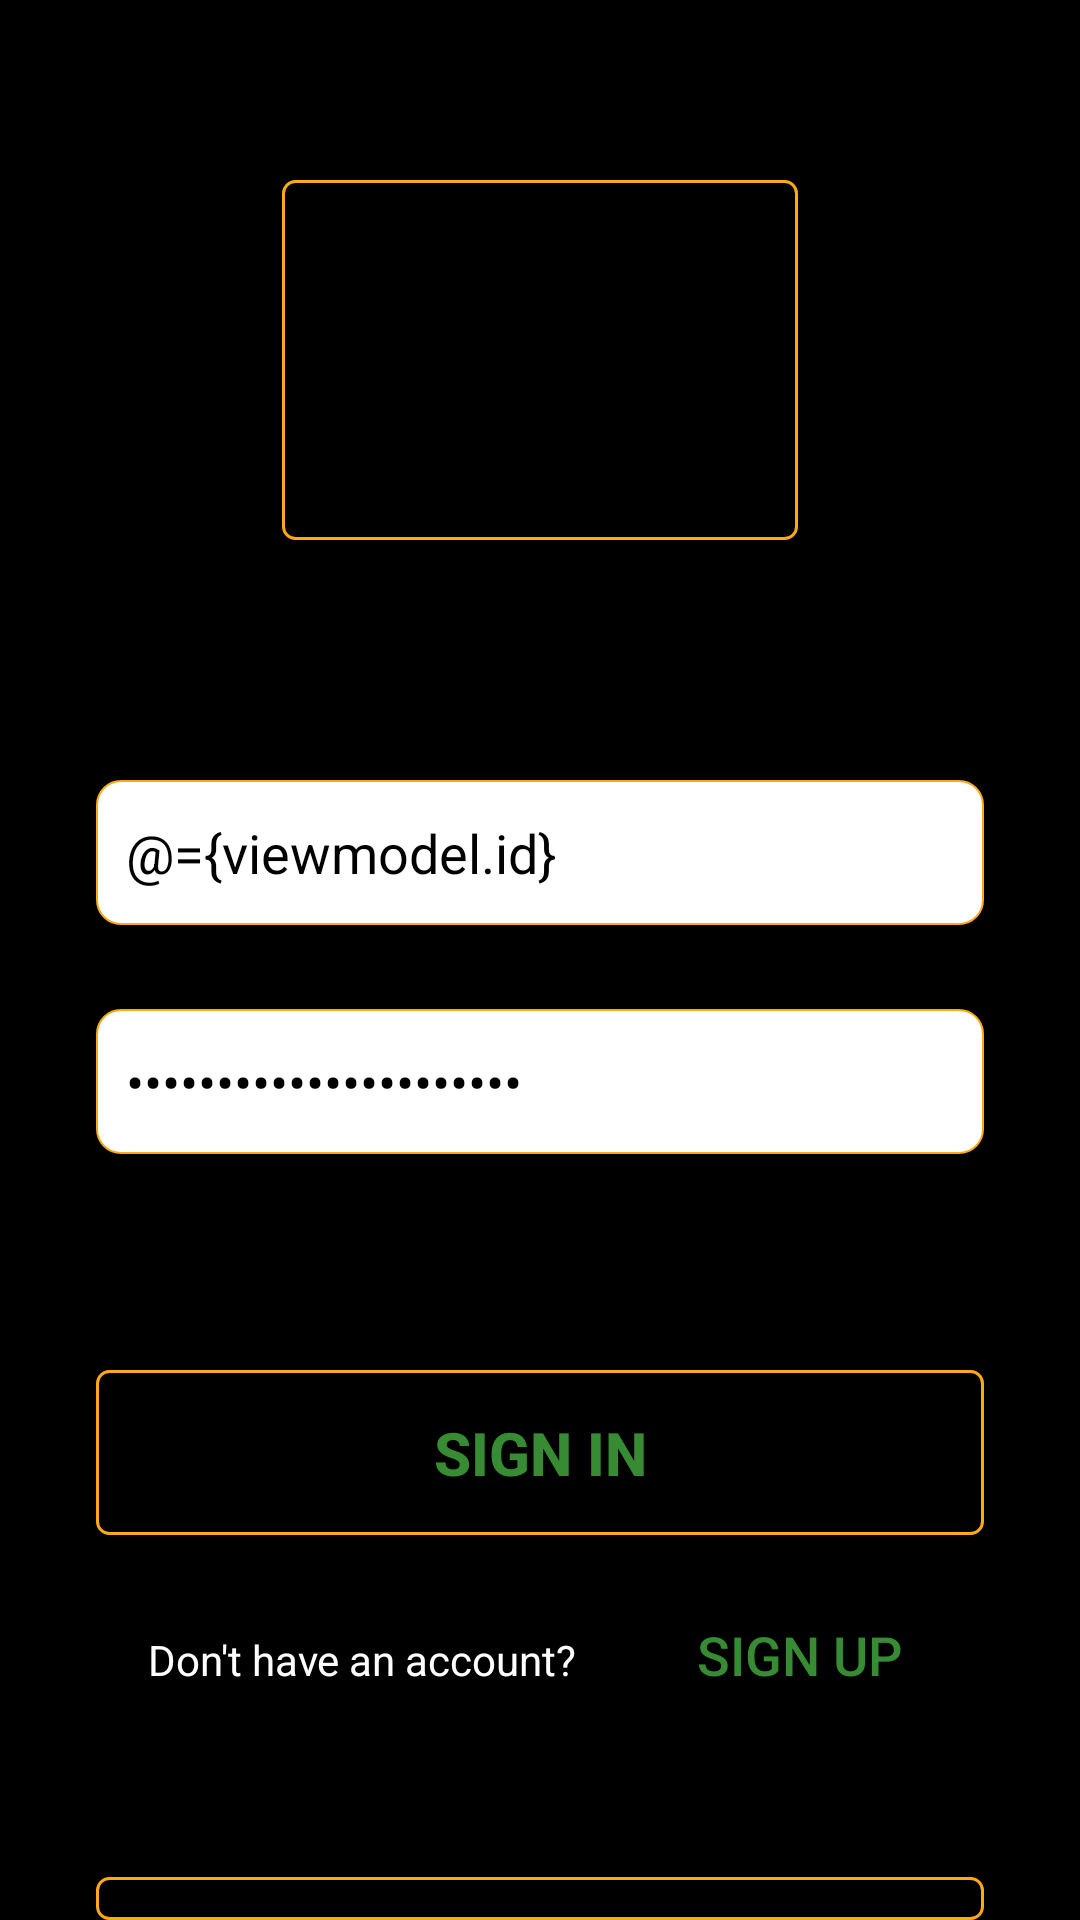

Reconstruct the res/layout file that produces this screen, plus the resources it refers to.
<!-- AndroidManifest.xml: application theme Theme.TMDB -->
<!-- res/layout/activity_login.xml -->
<?xml version="1.0" encoding="utf-8"?>
<layout xmlns:android="http://schemas.android.com/apk/res/android"
    xmlns:app="http://schemas.android.com/apk/res-auto"
    xmlns:tools="http://schemas.android.com/tools">

    <data>
        <variable
            name="viewmodel"
            type="com.example.tmdb.ui.viewmodel.LoginViewmodel" />

    </data>

    <LinearLayout
        android:id="@+id/main"
        android:layout_width="match_parent"
        android:layout_height="match_parent"
        tools:context=".ui.activity.LoginActivity"
        android:background="@color/black"
        android:orientation="vertical"
        android:gravity="center_horizontal"
        android:paddingHorizontal="32dp">

        <ImageView
            android:layout_width="172dp"
            android:layout_height="120dp"
            android:background="@drawable/bg_orangestroke_black"
            android:src="@drawable/img_main_logo"
            android:layout_marginTop="60dp"
            android:paddingHorizontal="40dp"/>

        <EditText
            android:layout_width="match_parent"
            android:layout_height="wrap_content"
            android:id="@+id/edit_id"
            android:hint="@string/id_hint"
            android:textColorHint="@color/gray"
            android:layout_marginTop="80dp"
            android:inputType="text"
            android:textSize="18sp"
            android:paddingVertical="12dp"
            android:paddingHorizontal="10dp"
            android:text="@={viewmodel.id}"
            android:textColor="@color/black"
            android:background="@drawable/bg_orangestroke_white"/>

        <EditText
            android:layout_width="match_parent"
            android:layout_height="wrap_content"
            android:id="@+id/edit_pw"
            android:hint="@string/pw_hint"
            android:textColorHint="@color/gray"
            android:layout_marginTop="28dp"
            android:inputType="textPassword"
            android:textSize="18sp"
            android:paddingVertical="12dp"
            android:paddingHorizontal="10dp"
            android:text="@={viewmodel.password}"
            android:textColor="@color/black"
            android:background="@drawable/bg_orangestroke_white"/>

        <Button
            android:id="@+id/btn_sign_in"
            android:layout_width="match_parent"
            android:layout_height="wrap_content"
            android:layout_marginTop="72dp"
            android:background="@drawable/bg_orangestroke_black"
            android:onClick="@{()->viewmodel.clickedSignIn()}"
            android:paddingVertical="14dp"
            android:text="@string/sign_in"
            android:textColor="@color/logincolor"
            android:textSize="20sp"
            android:textStyle="bold" />

        <LinearLayout
            android:layout_width="match_parent"
            android:layout_height="wrap_content"
            android:gravity="center_horizontal"
            android:layout_marginTop="16dp"
            android:orientation="horizontal">
            <TextView
                android:layout_width="wrap_content"
                android:layout_height="wrap_content"
                android:text="@string/account"
                android:textColor="@color/white"/>
            <Button
                android:layout_width="wrap_content"
                android:layout_height="wrap_content"
                android:background="@color/black"
                android:layout_marginStart="30dp"
                android:text="@string/sign_up"
                android:textSize="18sp"
                android:textColor="@color/logincolor"
                android:onClick="@{()->viewmodel.signUp()}"/>
        </LinearLayout>

        <Button
            android:layout_width="match_parent"
            android:layout_height="wrap_content"
            android:id="@+id/btn_continue"
            android:background="@drawable/bg_orangestroke_black"
            android:layout_marginTop="50dp"
            android:text="@string/conti"
            android:paddingVertical="14dp"
            android:textSize="20sp"
            android:textStyle="bold"
            android:textColor="@color/logincolor"
            android:onClick="@{()->viewmodel.servieceContinue()}"/>


    </LinearLayout>
</layout>
<!-- resources referenced by this layout -->
<resources>
  <color name="black">#FF000000</color>
  <color name="gray">#FF888888</color>
  <color name="logincolor">#FF378C33</color>
  <color name="white">#FFFFFFFF</color>
  <!-- drawable bg_orangestroke_black (drawable) -->
  <?xml version="1.0" encoding="utf-8"?>
  <shape xmlns:android="http://schemas.android.com/apk/res/android">
      <solid android:color="@color/black" />
      <stroke
          android:width="1dp"
          android:color="@color/mainstroke"
          />
      <corners
          android:radius="@dimen/stroke_radius_normal"/>
  </shape>
  <!-- drawable bg_orangestroke_white (drawable) -->
  <?xml version="1.0" encoding="utf-8"?>
  <shape xmlns:android="http://schemas.android.com/apk/res/android">
      <solid android:color="@color/white" />
      <stroke
          android:width="0.8dp"
          android:color="@color/mainstroke"
          />
      <corners
          android:radius="@dimen/poster_radius"/>
  </shape>
  <string name="account">Don\'t have an account?</string>
  <string name="conti">CONTINUE</string>
  <string name="id_hint">Username</string>
  <string name="pw_hint">Password</string>
  <string name="sign_in">SIGN IN</string>
  <string name="sign_up">SIGN UP</string>
  <style name="Theme.TMDB" parent="Theme.AppCompat.DayNight.NoActionBar">
  
      </style>
  <color name="mainstroke">#FFFFAA12</color>
  <dimen name="stroke_radius_normal">4dp</dimen>
  <dimen name="poster_radius">8dp</dimen>
</resources>
